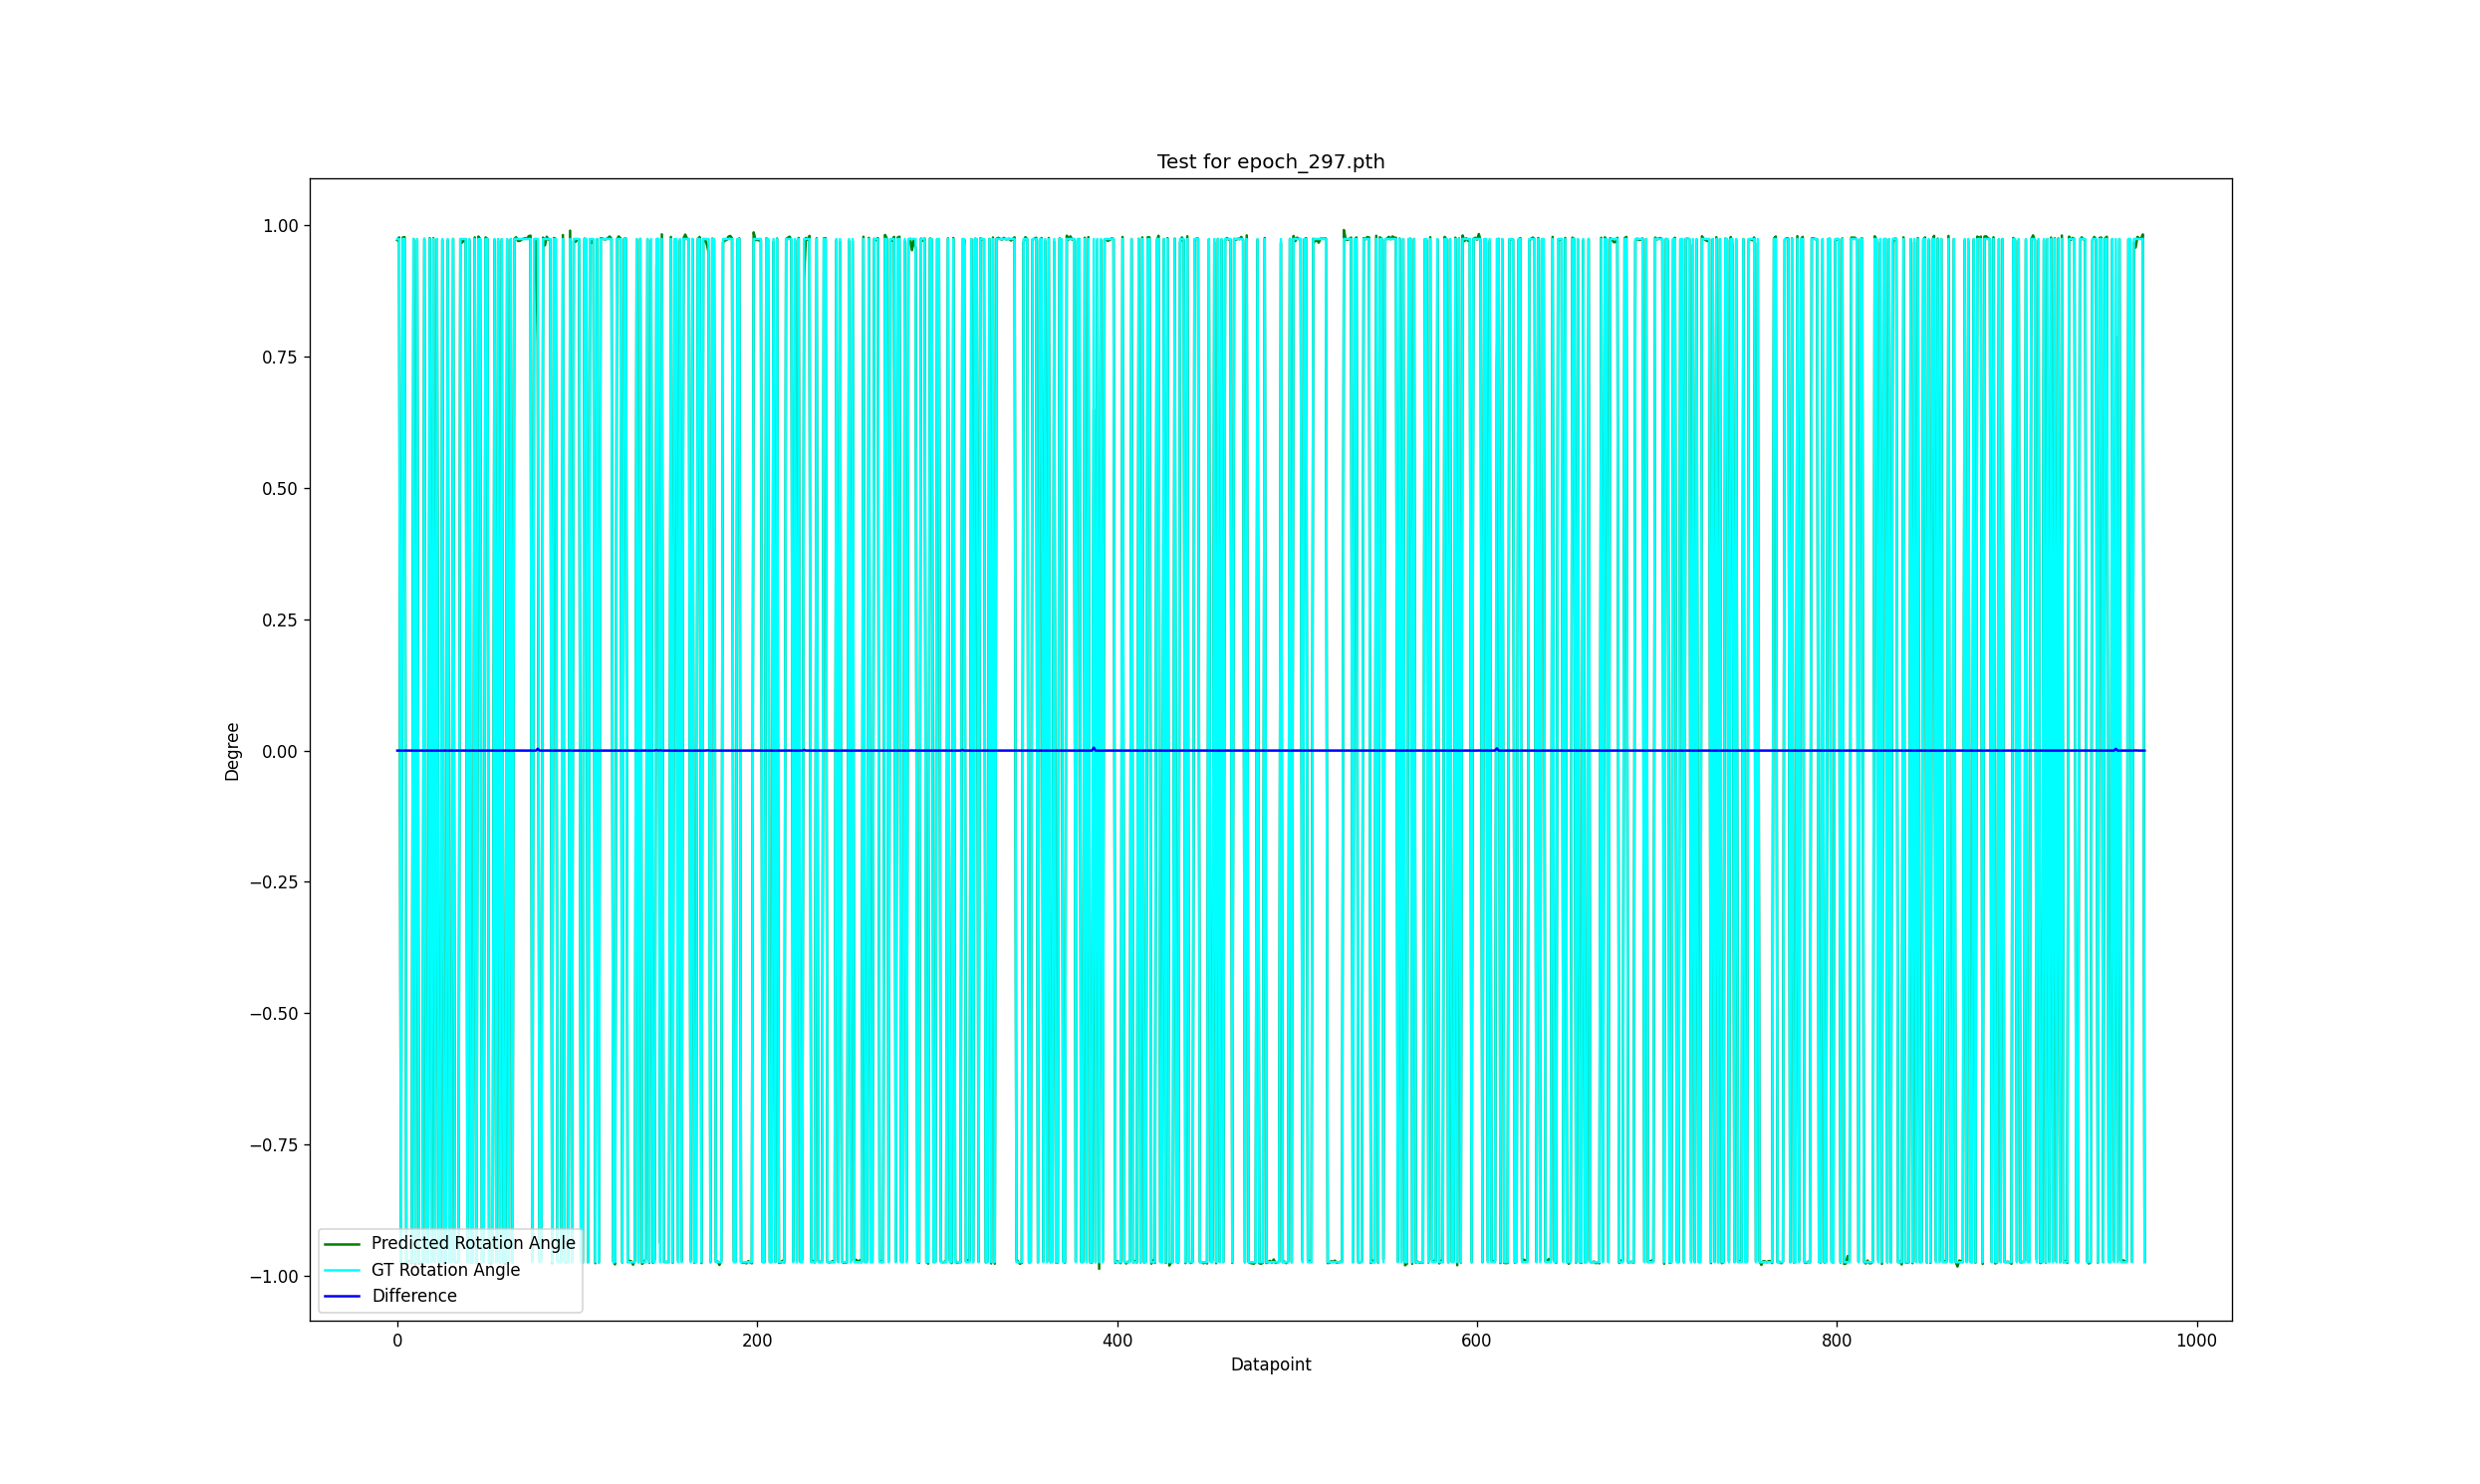

Data behind this chart, as committed beside it:
9.717118033106735275e-01, 9.740282517223993741e-01, 4.042965173721088656e-05
9.770739286959565506e-01, 9.740282517223993741e-01, 5.315709114074931851e-05
-9.752995736156342410e-01, -9.740282517223993741e-01, 2.218875288963542691e-05
9.768604852843937314e-01, 9.740282517223993741e-01, 4.943180084228740445e-05
9.775102070291911138e-01, 9.740282517223993741e-01, 6.077158451080547086e-05
-9.718183115730433252e-01, -9.740282517223993741e-01, 3.857073187827839145e-05
-9.731784797132277953e-01, -9.740282517223993741e-01, 1.483131945132984408e-05
-9.720763646576229267e-01, -9.740282517223993741e-01, 3.406685590743793735e-05
-9.759744816829960534e-01, -9.740282517223993741e-01, 3.396812081337199918e-05
9.739092032327134607e-01, 9.740282517223993741e-01, 2.077788114545481291e-06
-9.782358079067990930e-01, -9.740282517223993741e-01, 7.343570888042674771e-05
9.712597301649832371e-01, 9.740282517223993741e-01, 4.831981658935322055e-05
-9.766969876311365484e-01, -9.740282517223993741e-01, 4.657822847366557828e-05
-9.752264692471738217e-01, -9.740282517223993741e-01, 2.091284096241222135e-05
-9.717401912844113587e-01, -9.740282517223993741e-01, 3.993418812751545199e-05
9.743375841597201603e-01, 9.740282517223993741e-01, 5.398869514467580233e-06
-9.733588393959985430e-01, -9.740282517223993741e-01, 1.168344914912952670e-05
-9.717362425812974269e-01, -9.740282517223993741e-01, 4.000310599803699740e-05
9.754184615958747528e-01, 9.740282517223993741e-01, 2.426373958587871305e-05
-9.718474465987215760e-01, -9.740282517223993741e-01, 3.806222975253834018e-05
9.754982894317991704e-01, 9.740282517223993741e-01, 2.565699815750346890e-05
-9.723212909723913944e-01, -9.740282517223993741e-01, 2.979208528995289096e-05
9.737104874165484203e-01, 9.740282517223993741e-01, 5.546033382413523283e-06
-9.685886993126850975e-01, -9.740282517223993741e-01, 9.493809938430561313e-05
-9.729560716783792751e-01, -9.740282517223993741e-01, 1.871307194232715854e-05
9.720381582869530579e-01, 9.740282517223993741e-01, 3.473368287086261996e-05
-9.773323019456534588e-01, -9.740282517223993741e-01, 5.766655504703746549e-05
-9.748558247629949269e-01, -9.740282517223993741e-01, 1.444387435913310758e-05
9.713378504536153146e-01, 9.740282517223993741e-01, 4.695636034011616000e-05
-9.731986501156205671e-01, -9.740282517223993741e-01, 1.447927951812519320e-05
-9.729296046953455068e-01, -9.740282517223993741e-01, 1.917500793933643588e-05
9.741106938132289006e-01, 9.740282517223993741e-01, 1.438885927202565584e-06
-9.739724892042418425e-01, -9.740282517223993741e-01, 9.732395410515237710e-07
-9.737608600616772803e-01, -9.740282517223993741e-01, 4.666864871976511564e-06
-9.722130751627289236e-01, -9.740282517223993741e-01, 3.168080747127308139e-05
9.733147633315109015e-01, 9.740282517223993741e-01, 1.245272159576191195e-05
9.672598006322944419e-01, 9.740282517223993741e-01, 1.181317567825294901e-04
9.712949483278910945e-01, 9.740282517223993741e-01, 4.770514369010700473e-05
9.736716407156439379e-01, 9.740282517223993741e-01, 6.224036216733591642e-06
-9.740080275322671177e-01, -9.740282517223993741e-01, 3.529787063576150796e-07
9.723702762353449991e-01, 9.740282517223993741e-01, 2.893713116645588168e-05
-9.747719415022506606e-01, -9.740282517223993741e-01, 1.297983527183757535e-05
-9.738591507527020186e-01, -9.740282517223993741e-01, 2.951368689534800138e-06
9.770241963810624153e-01, 9.740282517223993741e-01, 5.228909850120769254e-05
-9.753708637150961813e-01, -9.740282517223993741e-01, 2.343299984932170621e-05
9.786826516889061134e-01, 9.740282517223993741e-01, 8.123460412025676480e-05
9.739997032392161413e-01, 9.740282517223993741e-01, 4.982650279976297281e-07
-9.694580543279807117e-01, -9.740282517223993741e-01, 7.976499199867023715e-05
-9.729061259200735279e-01, -9.740282517223993741e-01, 1.958478987216724643e-05
9.769531197250119758e-01, 9.740282517223993741e-01, 5.104857683181987515e-05
9.743821938327368315e-01, 9.740282517223993741e-01, 6.177455186846120272e-06
-9.744351277988044790e-01, -9.740282517223993741e-01, 7.101327180864674959e-06
-9.766843944698543334e-01, -9.740282517223993741e-01, 4.635843634605632535e-05
-9.717242897502498256e-01, -9.740282517223993741e-01, 4.021172225475086459e-05
9.724590686945552287e-01, 9.740282517223993741e-01, 2.738741040229572543e-05
-9.726730457146468556e-01, -9.740282517223993741e-01, 2.365280687808765658e-05
9.698589010548960276e-01, 9.740282517223993741e-01, 7.276889681815876254e-05
-9.745414226177627759e-01, -9.740282517223993741e-01, 8.956521749498708163e-06
9.726972715418592541e-01, 9.740282517223993741e-01, 2.322998642921222934e-05
-9.738070705602807076e-01, -9.740282517223993741e-01, 3.860339522359507169e-06
-9.773358237619441669e-01, -9.740282517223993741e-01, 5.772802233696208707e-05
... 911 more rows
